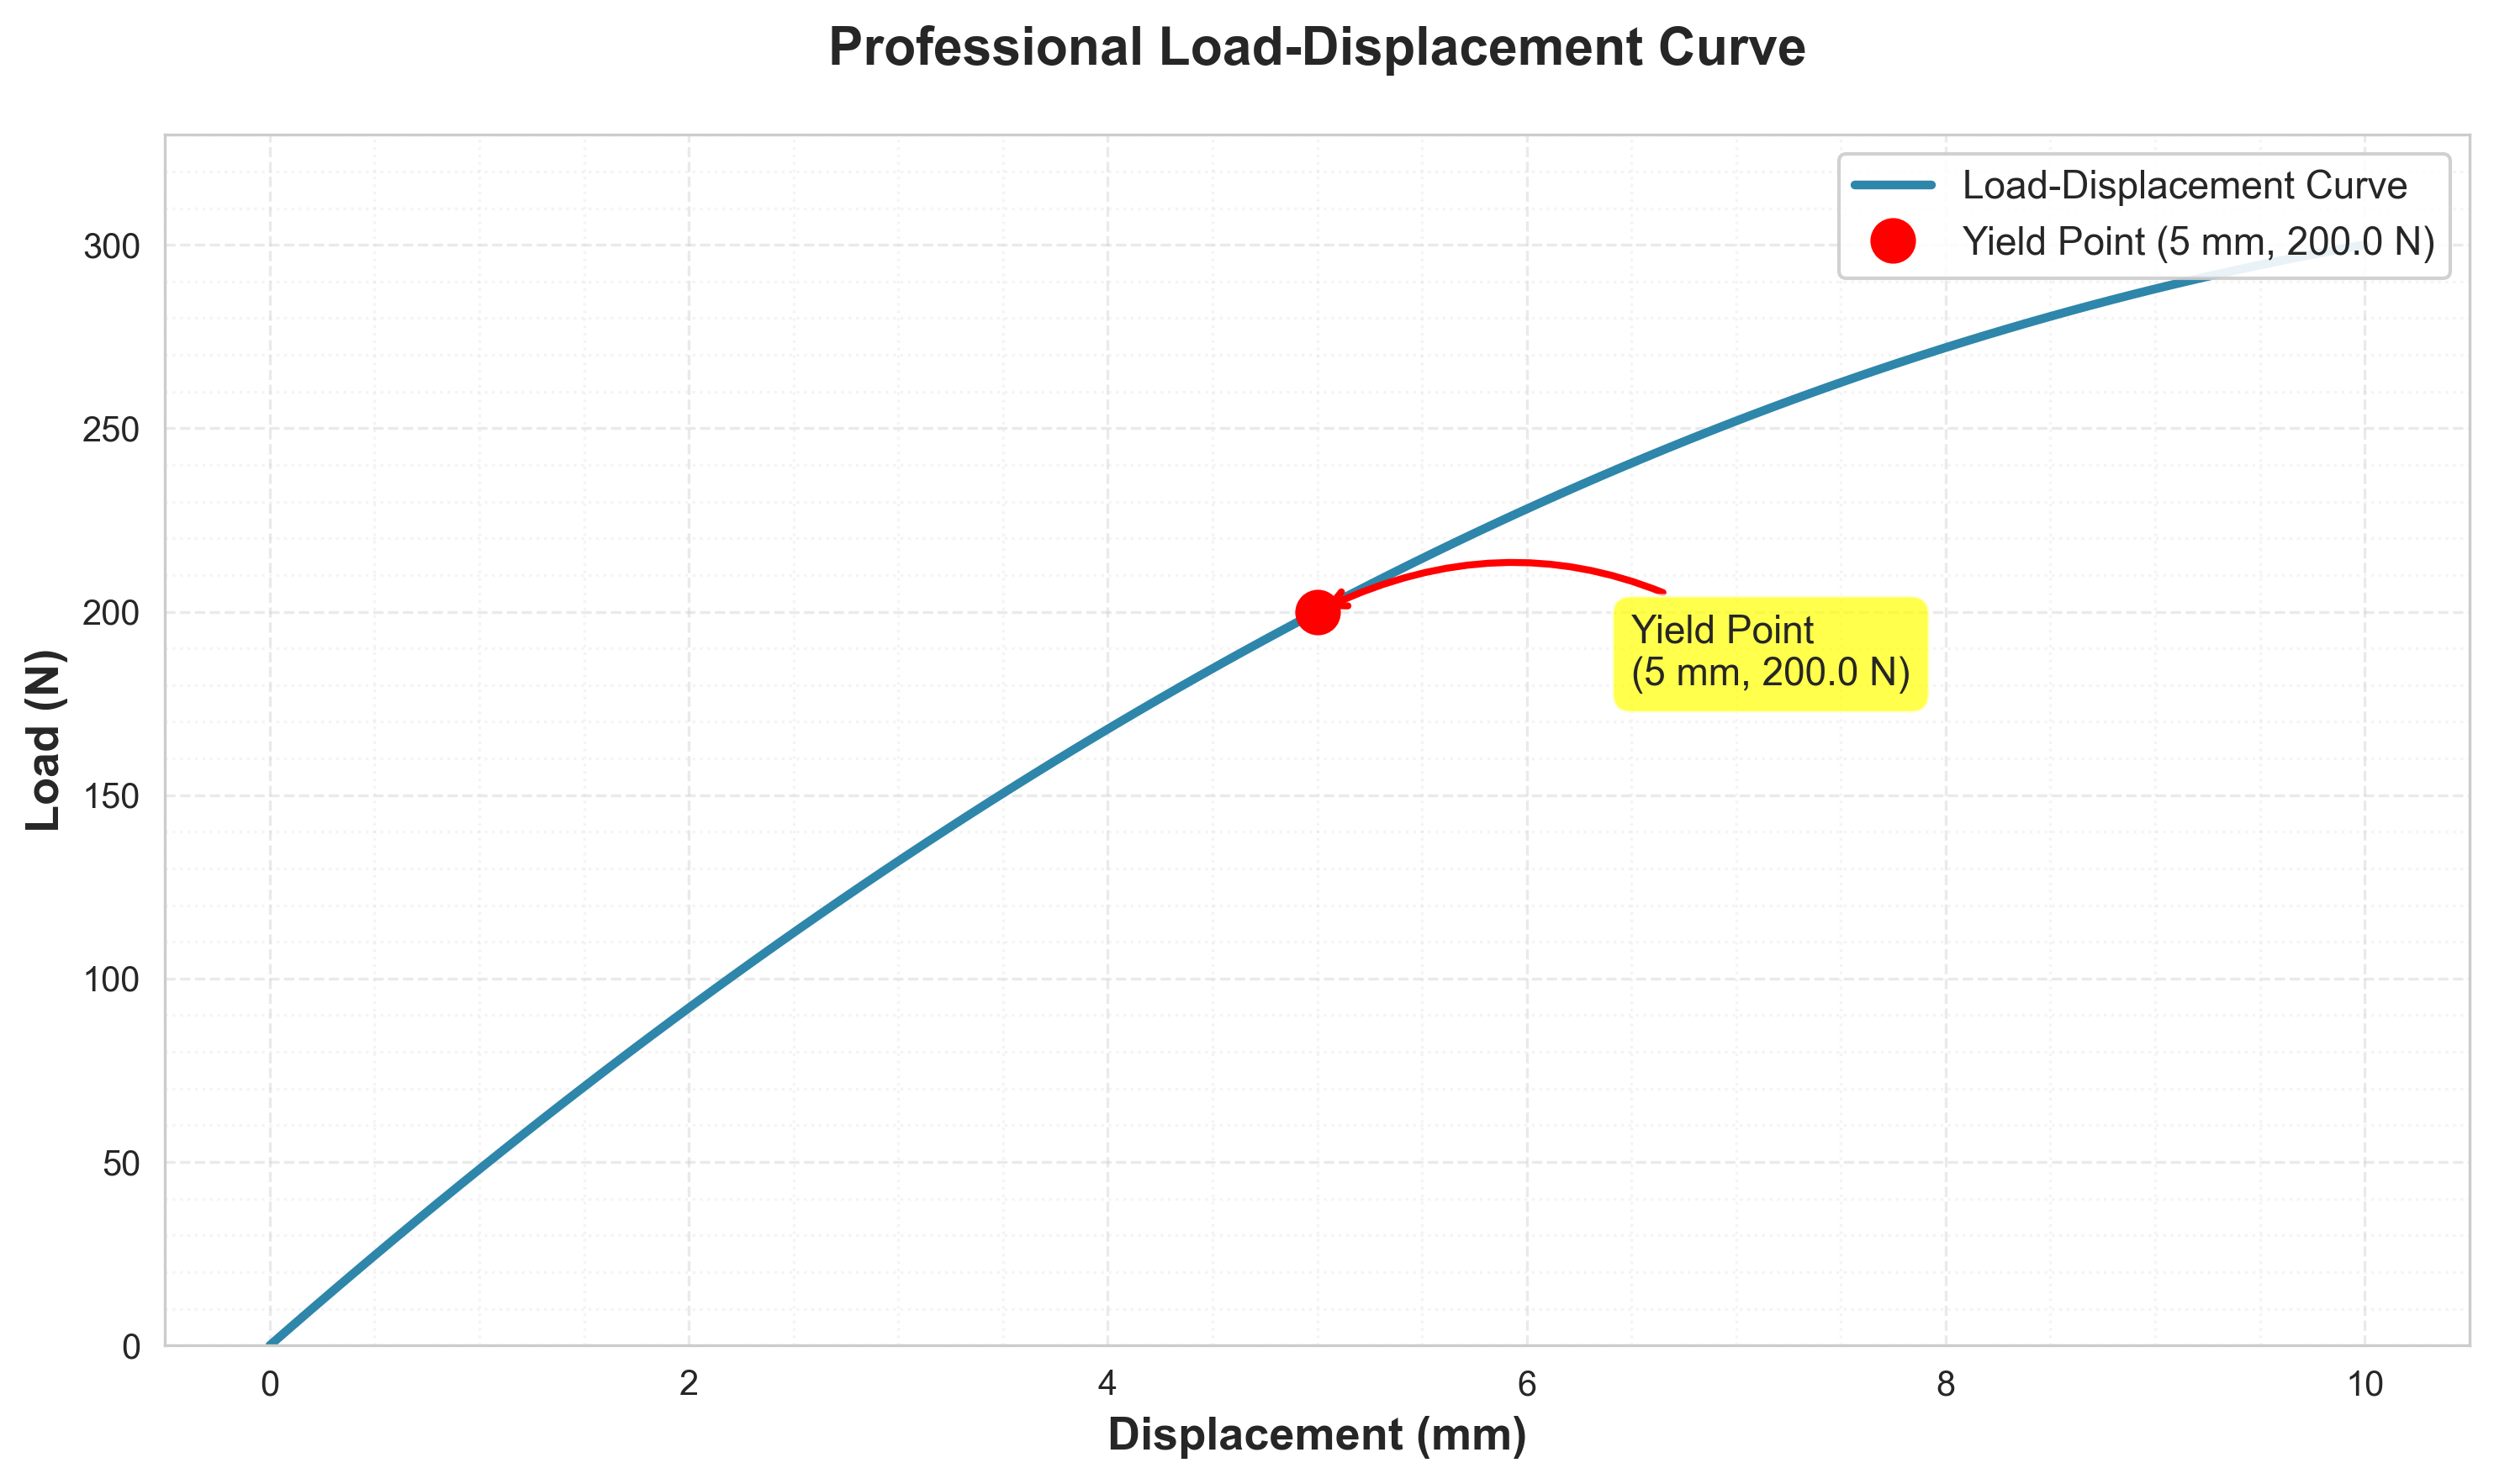

Write the Python code that produced this figure.
"""
Load-Displacement Curve Analysis
Student: Aksel Pulas
Date: 2025-10-23

This script generates a professional load-displacement curve.
"""

import numpy as np
import matplotlib.pyplot as plt
import seaborn as sns

# Set seaborn styling
sns.set_style("whitegrid")
plt.rcParams['figure.figsize'] = (10, 6)

# TASK: Create a professional load-displacement curve
# Requirements:
# 1. Generate displacement data from 0 to 10mm
# 2. Calculate load using: load = 50 * displacement - 2 * displacement^2
# 3. Add proper labels, title, and grid
# 4. Use matplotlib with seaborn styling
# 5. Mark the yield point at displacement = 5mm

# 1. Generate displacement data from 0 to 10mm
displacement = np.linspace(0, 10, 100)  # 100 points from 0 to 10mm

# 2. Calculate load using the formula
load = 50 * displacement - 2 * displacement**2

# Create the plot
plt.figure(figsize=(10, 6))

# Plot the load-displacement curve
plt.plot(displacement, load, linewidth=2.5, color='#2E86AB', label='Load-Displacement Curve')

# 5. Mark the yield point at displacement = 5mm
yield_displacement = 5
yield_load = 50 * yield_displacement - 2 * yield_displacement**2

plt.plot(yield_displacement, yield_load, 'ro', markersize=12, 
         label=f'Yield Point ({yield_displacement} mm, {yield_load:.1f} N)', zorder=5)

# Add annotation for yield point
plt.annotate(f'Yield Point\n({yield_displacement} mm, {yield_load:.1f} N)',
             xy=(yield_displacement, yield_load),
             xytext=(yield_displacement + 1.5, yield_load - 20),
             fontsize=11,
             bbox=dict(boxstyle='round,pad=0.5', facecolor='yellow', alpha=0.7),
             arrowprops=dict(arrowstyle='->', connectionstyle='arc3,rad=0.3', 
                           color='red', lw=2))

# 3. Add proper labels, title, and grid
plt.xlabel('Displacement (mm)', fontsize=13, fontweight='bold')
plt.ylabel('Load (N)', fontsize=13, fontweight='bold')
plt.title('Professional Load-Displacement Curve', fontsize=15, fontweight='bold', pad=20)

# Add grid
plt.grid(True, alpha=0.4, linestyle='--')

# Add legend
plt.legend(loc='upper right', fontsize=11, framealpha=0.9)

# Set axis limits for better visualization
plt.xlim(-0.5, 10.5)
plt.ylim(0, max(load) * 1.1)

# Add minor grid
plt.minorticks_on()
plt.grid(which='minor', alpha=0.2, linestyle=':')

# Tight layout for better spacing
plt.tight_layout()

# Save the figure
plt.savefig('load_displacement_curve.png', dpi=300, bbox_inches='tight')
print("\n[Saved] load_displacement_curve.png")

# Show the plot
plt.show()

# Print key values
print("\n" + "="*50)
print("LOAD-DISPLACEMENT ANALYSIS RESULTS")
print("="*50)
print(f"Maximum Load: {max(load):.2f} N at {displacement[np.argmax(load)]:.2f} mm")
print(f"Yield Point: {yield_load:.2f} N at {yield_displacement} mm")
print(f"Load at 10mm: {load[-1]:.2f} N")
print("="*50)

